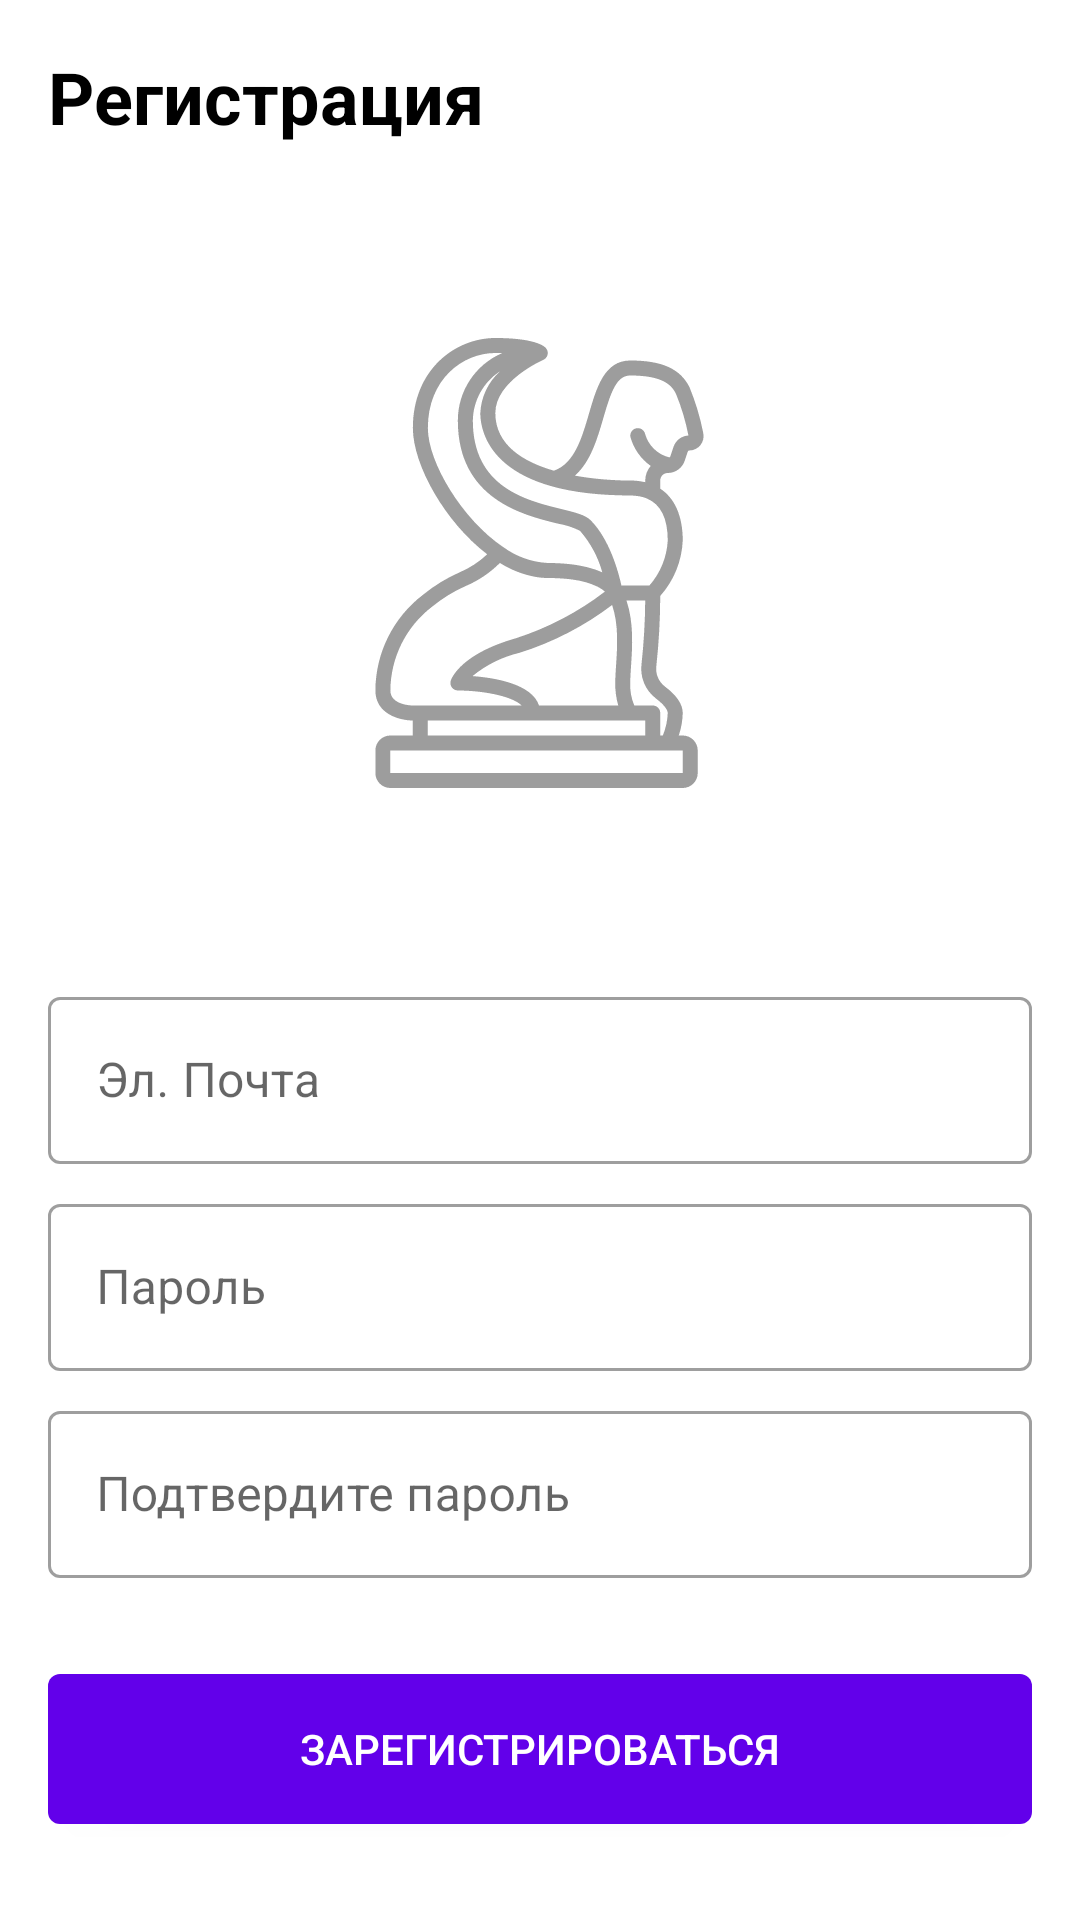

Produce the Android XML layout that renders to this screen, including the resource entries it uses.
<!-- AndroidManifest.xml: application theme AppTheme -->
<!-- res/layout/activity_registration.xml -->
<?xml version="1.0" encoding="utf-8"?>
<androidx.constraintlayout.widget.ConstraintLayout xmlns:android="http://schemas.android.com/apk/res/android"
    xmlns:app="http://schemas.android.com/apk/res-auto"
    xmlns:tools="http://schemas.android.com/tools"
    android:layout_width="match_parent"
    android:layout_height="match_parent"
    tools:context=".RegistrationActivity">


    <ImageView
        android:layout_width="match_parent"
        android:layout_height="150dp"
        android:adjustViewBounds="true"
        android:scaleType="fitCenter"
        android:layout_margin="@dimen/default_margin"
        android:src="@drawable/sphynx"
        app:layout_constraintBottom_toTopOf="@+id/login_input"
        app:layout_constraintTop_toBottomOf="@+id/title" />

    <TextView
        android:id="@+id/title"
        android:layout_width="wrap_content"
        android:layout_height="wrap_content"
        android:layout_marginStart="@dimen/default_margin"
        android:layout_marginTop="@dimen/default_margin"
        android:text="@string/registration"
        android:textColor="@color/black"
        android:textSize="@dimen/title_text_size"
        android:textStyle="bold"
        app:layout_constraintLeft_toLeftOf="parent"
        app:layout_constraintTop_toTopOf="parent" />


    <com.google.android.material.textfield.TextInputLayout
        android:id="@+id/login_input"
        style="@style/Widget.MaterialComponents.TextInputLayout.OutlinedBox"
        android:layout_width="match_parent"
        android:layout_height="wrap_content"
        android:layout_marginHorizontal="@dimen/default_margin"
        android:layout_marginBottom="@dimen/small_margin"
        android:hint="@string/email"
        app:layout_constraintBottom_toTopOf="@id/password_input">

        <com.google.android.material.textfield.TextInputEditText
            android:id="@+id/login_input_text"
            android:layout_width="match_parent"
            android:layout_height="wrap_content"
            android:inputType="textEmailAddress"/>

    </com.google.android.material.textfield.TextInputLayout>

    <com.google.android.material.textfield.TextInputLayout
        android:id="@+id/password_input"
        style="@style/Widget.MaterialComponents.TextInputLayout.OutlinedBox"
        android:layout_width="match_parent"
        android:layout_height="wrap_content"
        android:layout_marginHorizontal="@dimen/default_margin"
        android:layout_marginBottom="@dimen/small_margin"
        android:hint="@string/password"
        app:layout_constraintBottom_toTopOf="@id/password_confirmation">

        <com.google.android.material.textfield.TextInputEditText
            android:id="@+id/password_input_text"
            android:layout_width="match_parent"
            android:layout_height="wrap_content"
            android:inputType="textPassword"/>

    </com.google.android.material.textfield.TextInputLayout>

    <com.google.android.material.textfield.TextInputLayout
        android:id="@+id/password_confirmation"
        style="@style/Widget.MaterialComponents.TextInputLayout.OutlinedBox"
        android:layout_width="match_parent"
        android:layout_height="wrap_content"
        android:layout_marginHorizontal="@dimen/default_margin"
        android:layout_marginBottom="@dimen/double_margin"
        android:hint="@string/confirm_password"
        app:layout_constraintBottom_toTopOf="@id/sign_in_button">

        <com.google.android.material.textfield.TextInputEditText
            android:id="@+id/password_confirmation_text"
            android:layout_width="match_parent"
            android:layout_height="wrap_content"
            android:inputType="textPassword"/>

    </com.google.android.material.textfield.TextInputLayout>


    <Button
        android:id="@+id/sign_in_button"
        android:layout_width="match_parent"
        android:layout_height="@dimen/button_height"
        android:layout_marginHorizontal="@dimen/default_margin"
        android:layout_marginBottom="@dimen/double_margin"
        android:background="@drawable/primary_color_button"
        android:text="@string/sign_up"
        android:textColor="@color/white"
        android:textSize="@dimen/button_text"
        app:layout_constraintBottom_toBottomOf="parent" />

</androidx.constraintlayout.widget.ConstraintLayout>
<!-- resources referenced by this layout -->
<resources>
  <color name="black">#000000</color>
  <color name="white">#FFFFFF</color>
  <dimen name="button_height">50dp</dimen>
  <dimen name="button_text">14sp</dimen>
  <dimen name="default_margin">16dp</dimen>
  <dimen name="double_margin">32dp</dimen>
  <dimen name="small_margin">8dp</dimen>
  <dimen name="title_text_size">24sp</dimen>
  <!-- drawable primary_color_button (drawable) -->
  <?xml version="1.0" encoding="utf-8"?>
  <selector xmlns:android="http://schemas.android.com/apk/res/android">
      <item android:state_pressed="true">
          <shape android:shape="rectangle">
              <corners android:radius="@dimen/rounded_corners" />
              <solid android:color="@color/colorPrimaryDark" />
          </shape>
      </item>
      <item android:state_focused="true">
          <shape android:shape="rectangle">
              <corners android:radius="@dimen/rounded_corners" />
              <solid android:color="@color/colorPrimaryDark" />
          </shape>
      </item>
      <item>
          <shape android:shape="rectangle">
              <corners android:radius="@dimen/rounded_corners" />
              <solid android:color="@color/colorPrimary" />
          </shape>
      </item>
  </selector>
  <!-- drawable sphynx: png bitmap (drawable, 18313 bytes) -->
  <string name="confirm_password">Подтвердите пароль</string>
  <string name="email">Эл. Почта</string>
  <string name="password">Пароль</string>
  <string name="registration">Регистрация</string>
  <string name="sign_up">Зарегистрироваться</string>
  <style name="AppTheme" parent="Theme.MaterialComponents.Light.NoActionBar">
          <item name="colorPrimary">@color/black</item>
          <item name="colorPrimaryDark">@color/colorPrimaryDark</item>
          <item name="colorAccent">@color/colorAccent</item>
      </style>
  <dimen name="rounded_corners">4dp</dimen>
  <color name="colorPrimaryDark">#5506C3</color>
  <color name="colorPrimary">#6200EA</color>
  <color name="colorAccent">#000000</color>
</resources>
